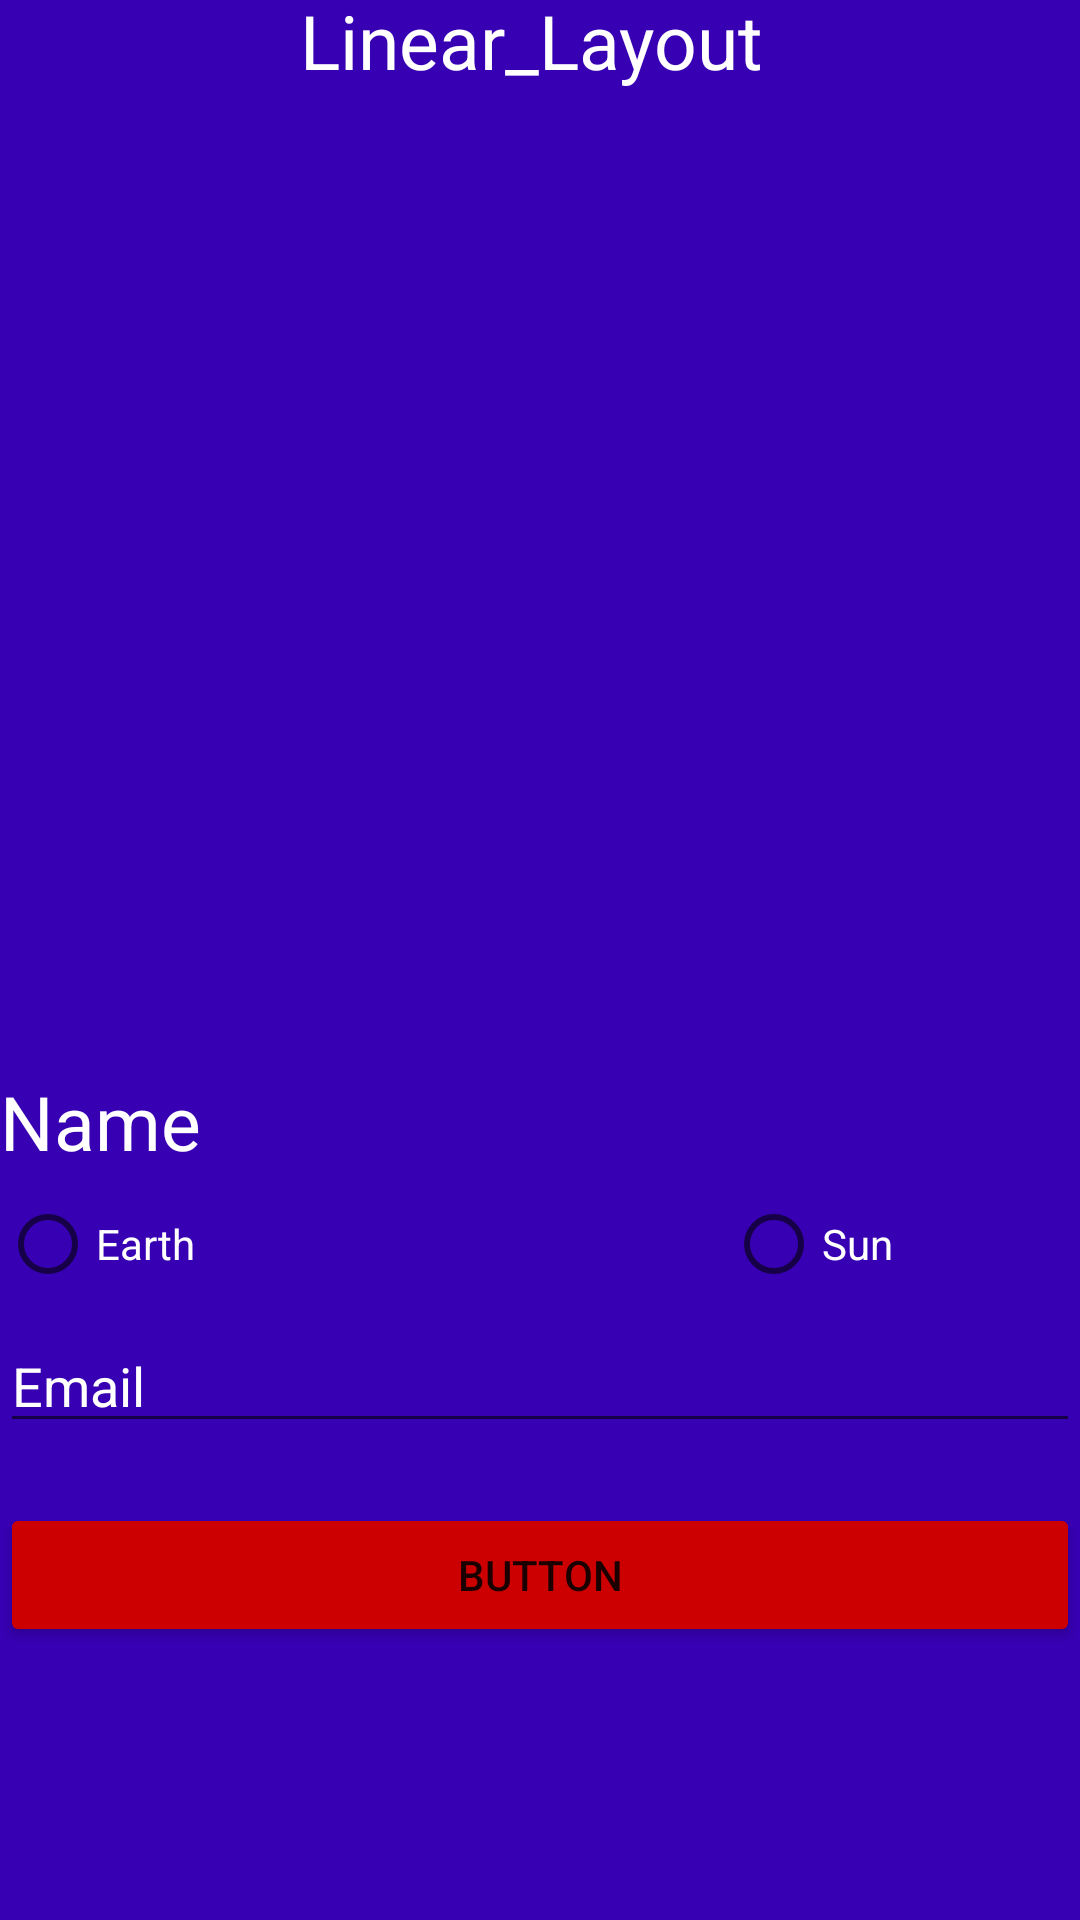

The Android layout XML behind this screen, and the referenced resources:
<!-- AndroidManifest.xml: application theme Theme.Android_Basics -->
<!-- res/layout/activity_main.xml -->
<?xml version="1.0" encoding="utf-8"?>

<LinearLayout xmlns:android="http://schemas.android.com/apk/res/android"
    xmlns:app="http://schemas.android.com/apk/res-auto"
    xmlns:tools="http://schemas.android.com/tools"
    android:id="@+id/title"
    android:layout_width="match_parent"
    android:layout_height="match_parent"
    android:background="@color/purple_700"
    android:orientation="vertical"
    tools:context=".MainActivity">

    <TextView
        android:id="@+id/textView"
        android:layout_width="213dp"
        android:layout_height="74dp"
        android:layout_marginStart="100sp"
        android:includeFontPadding="false"
        android:text="Linear_Layout"
        android:textColor="#FFFFFF"
        android:textSize="25sp" />

    <ImageView
        android:id="@+id/imageView"
        android:layout_width="306dp"
        android:layout_height="283dp"
        android:layout_marginStart="20sp"
        app:srcCompat="@drawable/solarsystem" />

    <TextView
        android:id="@+id/textView3"
        android:layout_width="match_parent"
        android:layout_height="wrap_content"
        android:text="Name"
        android:textColor="@color/white"
        android:textSize="25sp" />

    <LinearLayout
        android:layout_width="396dp"
        android:layout_height="49dp"
        android:orientation="horizontal">

        <RadioGroup
            android:id="@+id/radioGroup"
            android:layout_width="422dp"
            android:layout_height="match_parent"
            android:layout_weight="1"
            android:orientation="horizontal">

            <RadioButton
                android:id="@+id/radioButton6"
                android:layout_width="144dp"
                android:layout_height="29dp"
                android:layout_weight="1"
                android:text="Earth"
                android:textColor="@color/white" />

            <RadioButton
                android:id="@+id/radioButton7"
                android:layout_width="wrap_content"
                android:layout_height="wrap_content"
                android:layout_weight="1"
                android:text="Sun"
                android:textColor="@color/white" />
        </RadioGroup>

    </LinearLayout>

    <EditText
        android:id="@+id/email"
        android:layout_width="match_parent"
        android:layout_height="wrap_content"
        android:ems="10"
        android:inputType="textEmailAddress"
        android:text="Email"
        android:textColor="@color/white" />

    <Button
        android:id="@+id/button"
        android:layout_width="match_parent"
        android:layout_height="wrap_content"
        android:layout_marginTop="20sp"
        android:text="Button"
        app:backgroundTint="@android:color/holo_red_dark" />

</LinearLayout>
<!-- resources referenced by this layout -->
<resources>
  <color name="purple_700">#FF3700B3</color>
  <color name="white">#FFFFFFFF</color>
  <style name="Theme.Android_Basics" parent="Theme.MaterialComponents.DayNight.DarkActionBar">
          
          <item name="colorPrimary">@color/purple_500</item>
          <item name="colorPrimaryVariant">@color/purple_700</item>
          <item name="colorOnPrimary">@color/white</item>
          
          <item name="colorSecondary">@color/teal_200</item>
          <item name="colorSecondaryVariant">@color/teal_700</item>
          <item name="colorOnSecondary">@color/black</item>
          
          <item name="android:statusBarColor" tools:targetApi="l">?attr/colorPrimaryVariant</item>
          
      </style>
  <color name="purple_500">#FF6200EE</color>
  <color name="teal_200">#FF03DAC5</color>
  <color name="teal_700">#FF018786</color>
  <color name="black">#FF000000</color>
</resources>
